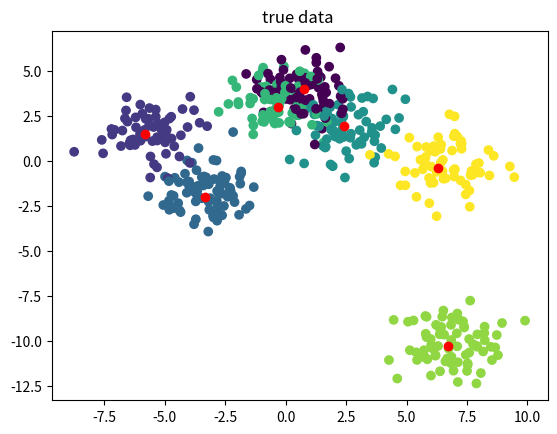

Python code for this plot: (Note: this script raises an exception after producing the figure.)
# [redacted]
# PGM tutorial on Variational Inference
# Bayesian Mixture of Gaussians

import numpy as np
import matplotlib.pyplot as plt
import math
import random

def generate_data(std, k, n, dim=1):
    means = np.random.normal(0.0, std, size=(k, dim))
    data = []
    categories = []
    for i in range(n):
        cat = np.random.choice(k)  # sample component assignment
        categories.append(cat)
        data.append(np.random.multivariate_normal(means[cat, :], np.eye(dim)))  # sample data point from the Gaussian
    return np.stack(data), categories, means


def plot(x, y, c, means, title):
    plt.scatter(x, y, c=c)
    plt.scatter(means[:, 0], means[:, 1], c='r')
    plt.title(title)
    plt.savefig('Plots/elbo'+title)
    plt.show()


def plot_elbo(elbo):
    plt.plot(elbo)
    plt.title('ELBO')
    plt.savefig('Plots/elbo')
    plt.show()


def compute_elbo(data, psi, m, s2, sigma2, mu0):
    """ Computes ELBO """
    n, p = data.shape
    k = m.shape[0]
    m2=np.zeros(k)
    for _ in range(len(m2)):
        m2[_]=np.dot(m[_],m[_].T)
    t1 = np.log(s2) - m2/sigma2
    t1 = t1.sum()
    t2 = -0.5*(m2+s2.T)
    t2 = np.dot(data, m.T) +t2
    t2 -= np.log(psi)
    t2 *= psi
    t2 = t2.sum()
    elbo=t1+t2
    return elbo


def cavi(data, k, sigma2, m0, eps=1e-15):
    """ Coordinate ascent Variational Inference for Bayesian Mixture of Gaussians
    :param data: data
    :param k: number of components
    :param sigma2: prior variance
    :param m0: prior mean
    :param eps: stopping condition
    :return (m_k, s2_k, psi_i)
    """
    # np.random.seed(123)
    n, p = data.shape
    # initialize randomly
    m = np.random.normal(0., 1., size=(k, p))
    s2 = np.square(np.random.normal(0., 1., size=(k, 1)))
    psi = np.random.dirichlet(np.ones(k), size=n)

    # compute ELBO
    elbo = [compute_elbo(data, psi, m, s2, sigma2, m0)]
    convergence = 1.
    while convergence > eps:  # while ELBO not converged
        # TODO: update categorical
        term1=np.dot(data,m.T) # dim is iXk so 500x5
        m2=np.zeros(k)
        for _ in range(len(m2)):
            m2[_]=np.dot(m[_],m[_].T)
        term2=-0.5*(m2+s2.T)
        psi=np.exp(term1+term2)
        psi_sums = np.sum(psi,axis=1)
        psi = psi / psi_sums[:, np.newaxis]
        # TODO: update posterior parameters for the component means
        m_num=np.matmul(psi.T,data)
        m_den=((1/sigma2)+np.sum(psi,axis=0).reshape(-1,1))
        m=m_num/m_den
        s2=1/m_den
        # compute ELBO
        elbo.append(compute_elbo(data, psi, m, s2, sigma2, m0))
        convergence = elbo[-1] - elbo[-2]

    return m, s2, psi, elbo


def main():
    # parameters
    p = 2
    k = 7
    sigma = 5.

    data, categories, means = generate_data(std=sigma, k=k, n=500, dim=p)
    m = list()
    s2 = list()
    psi = list()
    elbo = list()
    best_i = 0
    for i in range(10):
        m_i, s2_i, psi_i, elbo_i = cavi(data, k=k, sigma2=sigma, m0=np.zeros(p))
        m.append(m_i)
        s2.append(s2_i)
        psi.append(psi_i)
        elbo.append(elbo_i)
        # t=str(i)
        # class_pred = np.argmax(psi_i, axis=1)
        # plot(data[:, 0], data[:, 1],class_pred ,m_i, title=t)
        # plt.show()
        if i > 0 and elbo[-1][-1] > elbo[best_i][-1]:
            best_i = i
    class_pred = np.argmax(psi[best_i], axis=1)
    plot(data[:, 0], data[:, 1], categories, means, title='true data ')
    plot(data[:, 0], data[:, 1], class_pred, m[best_i], title='posterior ')
    plot_elbo(elbo[best_i])

if __name__ == '__main__':
    main()
